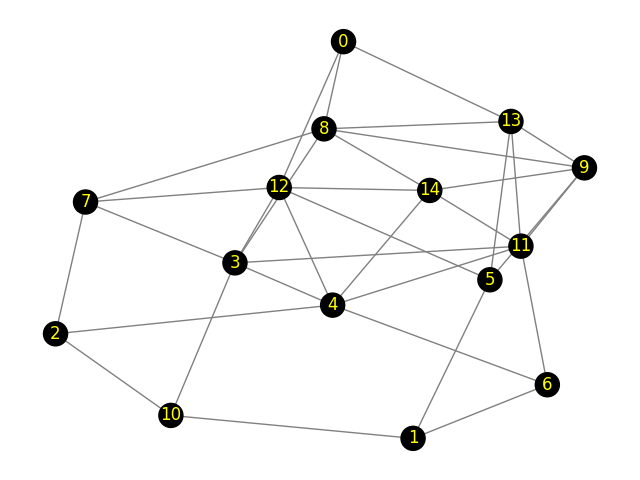

Source data for this figure (header and first rows):
Peer 1, Peer 2, Propagation-Delay, Link-Speed
0, 8, 6.59, 100
0, 12, 2.96, 100
0, 13, 6.30, 100
1, 10, 8.53, 100
1, 6, 4.10, 100
1, 5, 8.72, 100
2, 4, 2.70, 100
2, 10, 4.12, 100
2, 7, 7.60, 100
3, 7, 5.14, 100
3, 11, 6.51, 100
3, 10, 1.03, 100
3, 12, 7.57, 100
3, 8, 4.41, 100
3, 4, 1.46, 100
4, 12, 4.27, 100
4, 6, 5.45, 100
4, 14, 4.41, 100
4, 11, 4.31, 100
5, 12, 6.29, 100
5, 13, 5.91, 100
5, 9, 7.40, 100
6, 11, 4.72, 100
7, 12, 9.31, 100
7, 8, 5.89, 100
8, 9, 5.92, 100
8, 13, 6.43, 100
8, 14, 2.04, 100
9, 11, 1.70, 100
9, 14, 8.02, 100
9, 13, 4.56, 100
11, 14, 5.90, 100
11, 13, 5.03, 100
12, 14, 4.52, 100
